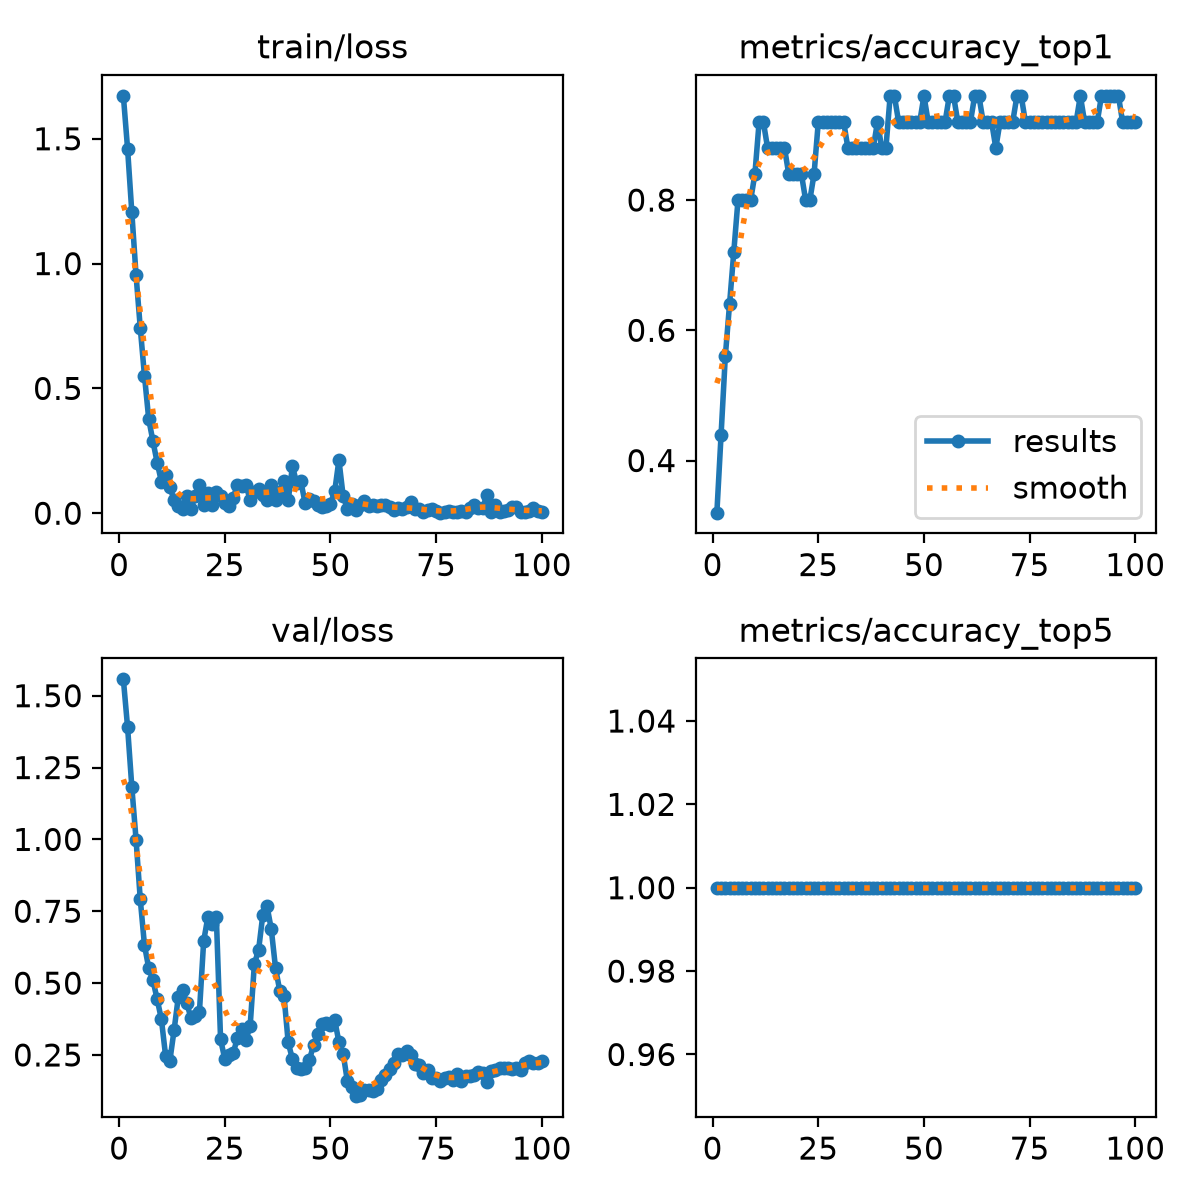

The data file committed next to this chart (first rows):
epoch, time, train/loss, metrics/accuracy_top1, metrics/accuracy_top5, val/loss, lr/pg0, lr/pg1, lr/pg2
1, 6.022, 1.672, 0.32, 1, 1.557, 5.555e-05, 5.555e-05, 5.555e-05
2, 9.089, 1.46, 0.44, 1, 1.39, 0.000121, 0.000121, 0.000121
3, 11.74, 1.205, 0.56, 1, 1.183, 0.0001851, 0.0001851, 0.0001851
4, 14.21, 0.9544, 0.64, 1, 0.9996, 0.0002479, 0.0002479, 0.0002479
5, 17.87, 0.7422, 0.72, 1, 0.7911, 0.0003094, 0.0003094, 0.0003094
6, 20.37, 0.5495, 0.8, 1, 0.631, 0.0003696, 0.0003696, 0.0003696
7, 23, 0.3772, 0.8, 1, 0.5523, 0.0004285, 0.0004285, 0.0004285
8, 27.22, 0.2881, 0.8, 1, 0.5093, 0.000486, 0.000486, 0.000486
9, 29.82, 0.2024, 0.8, 1, 0.4439, 0.0005422, 0.0005422, 0.0005422
10, 32.95, 0.1263, 0.84, 1, 0.3738, 0.0005971, 0.0005971, 0.0005971
11, 36.04, 0.1516, 0.92, 1, 0.246, 0.0006507, 0.0006507, 0.0006507
12, 39.16, 0.1042, 0.92, 1, 0.2301, 0.0007029, 0.0007029, 0.0007029
13, 42.01, 0.0534, 0.88, 1, 0.3363, 0.0007538, 0.0007538, 0.0007538
14, 44.54, 0.02892, 0.88, 1, 0.4521, 0.0008035, 0.0008035, 0.0008035
15, 47.7, 0.01518, 0.88, 1, 0.4744, 0.0008517, 0.0008517, 0.0008517
16, 50.8, 0.06795, 0.88, 1, 0.4307, 0.0008987, 0.0008987, 0.0008987
17, 53.17, 0.01727, 0.88, 1, 0.3782, 0.000935, 0.000935, 0.000935
18, 55.96, 0.07075, 0.84, 1, 0.3845, 0.000924, 0.000924, 0.000924
19, 58.83, 0.1116, 0.84, 1, 0.4007, 0.000913, 0.000913, 0.000913
20, 61.37, 0.03258, 0.84, 1, 0.6463, 0.000902, 0.000902, 0.000902
21, 63.69, 0.07914, 0.84, 1, 0.7306, 0.000891, 0.000891, 0.000891
22, 66.67, 0.03466, 0.8, 1, 0.7071, 0.00088, 0.00088, 0.00088
23, 69.12, 0.08564, 0.8, 1, 0.7287, 0.000869, 0.000869, 0.000869
24, 71.6, 0.06866, 0.84, 1, 0.3042, 0.000858, 0.000858, 0.000858
25, 74.07, 0.03999, 0.92, 1, 0.2359, 0.000847, 0.000847, 0.000847
26, 76.64, 0.02748, 0.92, 1, 0.2513, 0.000836, 0.000836, 0.000836
27, 79.12, 0.06241, 0.92, 1, 0.2575, 0.000825, 0.000825, 0.000825
28, 81.66, 0.1145, 0.92, 1, 0.31, 0.000814, 0.000814, 0.000814
29, 84.13, 0.1096, 0.92, 1, 0.3399, 0.000803, 0.000803, 0.000803
30, 86.7, 0.1128, 0.92, 1, 0.3022, 0.000792, 0.000792, 0.000792
31, 89.26, 0.05253, 0.92, 1, 0.3511, 0.000781, 0.000781, 0.000781
32, 91.76, 0.08639, 0.88, 1, 0.5669, 0.00077, 0.00077, 0.00077
33, 94.25, 0.09764, 0.88, 1, 0.6159, 0.000759, 0.000759, 0.000759
34, 96.78, 0.07288, 0.88, 1, 0.7382, 0.000748, 0.000748, 0.000748
35, 99.33, 0.05271, 0.88, 1, 0.7669, 0.000737, 0.000737, 0.000737
36, 101.8, 0.1116, 0.88, 1, 0.6872, 0.000726, 0.000726, 0.000726
37, 104.3, 0.0519, 0.88, 1, 0.5529, 0.000715, 0.000715, 0.000715
38, 106.8, 0.08449, 0.88, 1, 0.4734, 0.000704, 0.000704, 0.000704
39, 109.3, 0.1294, 0.92, 1, 0.4566, 0.000693, 0.000693, 0.000693
40, 111.8, 0.05117, 0.88, 1, 0.2936, 0.000682, 0.000682, 0.000682
41, 114.3, 0.1879, 0.88, 1, 0.2354, 0.000671, 0.000671, 0.000671
42, 117, 0.1222, 0.96, 1, 0.2058, 0.00066, 0.00066, 0.00066
43, 119.4, 0.1275, 0.96, 1, 0.2011, 0.000649, 0.000649, 0.000649
44, 121.8, 0.03996, 0.92, 1, 0.2056, 0.000638, 0.000638, 0.000638
45, 124.3, 0.05805, 0.92, 1, 0.2312, 0.000627, 0.000627, 0.000627
46, 127, 0.04864, 0.92, 1, 0.2854, 0.000616, 0.000616, 0.000616
47, 129.5, 0.03219, 0.92, 1, 0.3246, 0.0006051, 0.0006051, 0.0006051
48, 132, 0.0243, 0.92, 1, 0.3584, 0.0005941, 0.0005941, 0.0005941
49, 134.5, 0.02844, 0.92, 1, 0.36, 0.0005831, 0.0005831, 0.0005831
50, 137.3, 0.03723, 0.96, 1, 0.3536, 0.0005721, 0.0005721, 0.0005721
51, 139.7, 0.08735, 0.92, 1, 0.3721, 0.0005611, 0.0005611, 0.0005611
52, 142.4, 0.213, 0.92, 1, 0.2946, 0.0005501, 0.0005501, 0.0005501
53, 144.8, 0.06901, 0.92, 1, 0.2547, 0.0005391, 0.0005391, 0.0005391
54, 147.5, 0.01775, 0.92, 1, 0.1588, 0.0005281, 0.0005281, 0.0005281
55, 150, 0.03828, 0.92, 1, 0.1371, 0.0005171, 0.0005171, 0.0005171
56, 152.6, 0.01326, 0.96, 1, 0.1066, 0.0005061, 0.0005061, 0.0005061
57, 155.2, 0.03214, 0.96, 1, 0.1112, 0.0004951, 0.0004951, 0.0004951
58, 157.9, 0.05027, 0.92, 1, 0.1288, 0.0004841, 0.0004841, 0.0004841
59, 160.5, 0.027, 0.92, 1, 0.1289, 0.0004731, 0.0004731, 0.0004731
60, 163.1, 0.03466, 0.92, 1, 0.1248, 0.0004621, 0.0004621, 0.0004621
... 40 more rows
